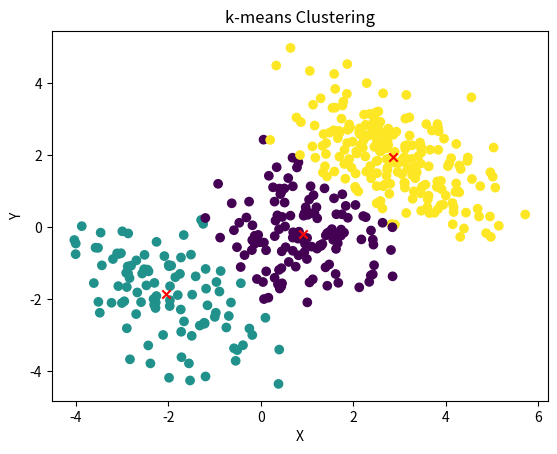

Write the Python code that produced this figure.
import numpy as np
import matplotlib.pyplot as plt

rng = np.random.default_rng(seed=1234)
cl1 = rng.multivariate_normal([-2, -2], [[1, -0.5], [-0.5, 1]], size=100)
cl2 = rng.multivariate_normal([1, 0], [[1, 0], [0, 1]], size=150)
cl3 = rng.multivariate_normal([3, 2], [[1, -0.7], [-0.7, 1]], size=200)
pts = np.concatenate((cl1, cl2, cl3))


def k_means(pts, k, iterations=100):
    centers = pts[np.random.choice(range(len(pts)), size=k, replace=False)]
    clusters = np.zeros(len(pts))

    for _ in range(iterations):
        for i, pt in enumerate(pts):
            distances = np.linalg.norm(centers - pt, axis=1)
            clusters[i] = np.argmin(distances)

        for j in range(k):
            cluster_pts = pts[clusters == j]
            centers[j] = np.mean(cluster_pts, axis=0)

    return clusters, centers


k = 3
clusters, centers = k_means(pts, k)
plt.scatter(pts[:, 0], pts[:, 1], c=clusters, cmap='viridis')
plt.scatter(centers[:, 0], centers[:, 1], c='red', marker='x')
plt.xlabel('X')
plt.ylabel('Y')
plt.title('k-means Clustering')

plt.show()